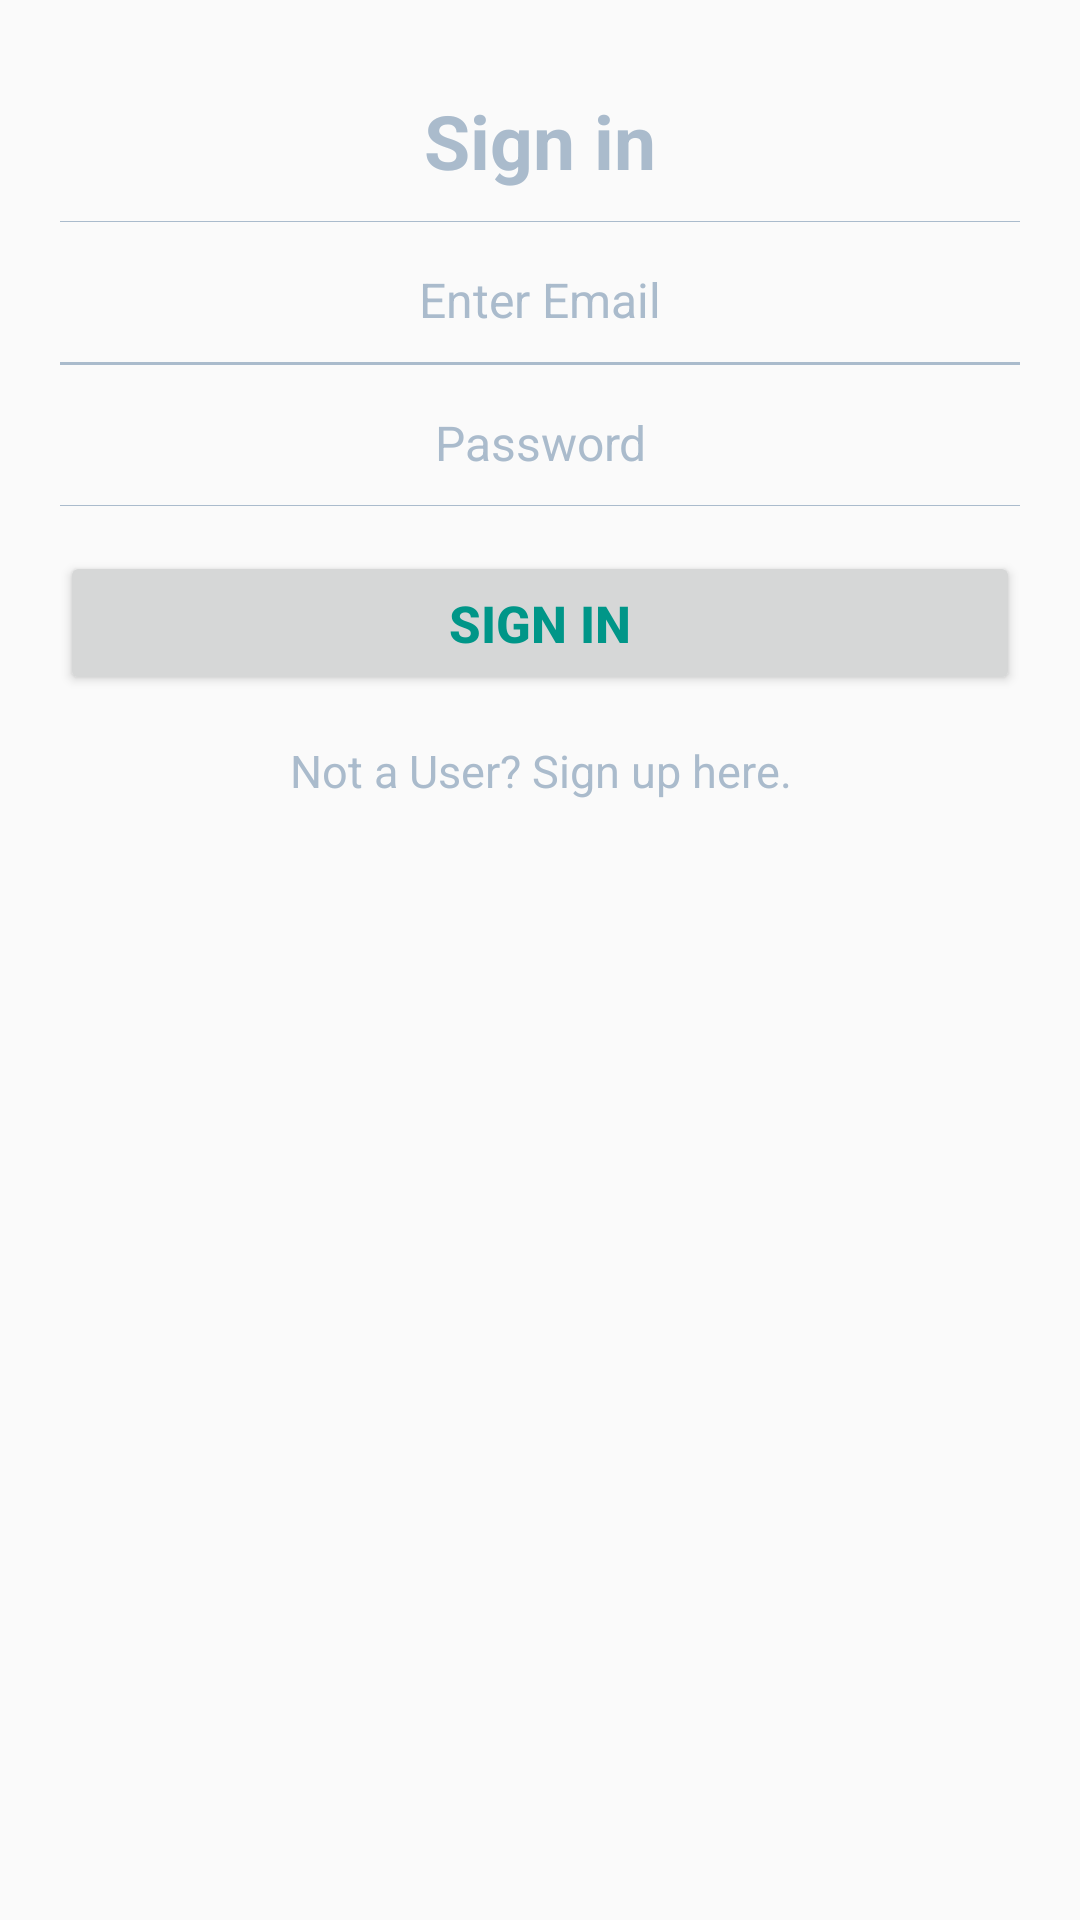

Reconstruct the res/layout file that produces this screen, plus the resources it refers to.
<!-- AndroidManifest.xml: application theme AppTheme -->
<!-- res/layout/activity_login.xml -->
<?xml version="1.0" encoding="utf-8"?>
<LinearLayout xmlns:android="http://schemas.android.com/apk/res/android"
    android:layout_width="fill_parent"
    android:layout_height="fill_parent"
    android:orientation="vertical"
    android:padding="20dp" >

    <TextView
        android:layout_width="fill_parent"
        android:layout_height="wrap_content"
        android:gravity="center"
        android:padding="10dp"
        android:text="Sign in"
        android:textAlignment="center"
        android:textColor="@color/white_greyish"
        android:textSize="25sp"
        android:textStyle="bold" />

    <View
        android:layout_width="fill_parent"
        android:layout_height="1px"
        android:background="@color/white_greyish" />

    <EditText
        android:id="@+id/signinUserEmailId"
        android:layout_width="fill_parent"
        android:layout_height="wrap_content"
        android:layout_marginTop="5dp"
        android:textAlignment="center"
        android:background="@android:color/transparent"
        android:drawableLeft="@drawable/ic_account_box_black_24dp"
        android:drawablePadding="8dp"
        android:gravity="center_vertical"
        android:hint="Enter Email"
        android:inputType="textEmailAddress"
        android:padding="10dp"
        android:singleLine="true"
        android:textColor="@color/white"
        android:textColorHint="@color/white"
        android:textSize="16sp" />

    <View
        android:layout_width="fill_parent"
        android:layout_height="1px"
        android:background="@color/white_greyish" />

    <View
        android:layout_width="fill_parent"
        android:layout_height="1px"
        android:background="@color/white_greyish" />

    <View
        android:layout_width="fill_parent"
        android:layout_height="1px"
        android:background="@color/white_greyish" />

    <EditText
        android:id="@+id/signinPassword"
        android:layout_width="fill_parent"
        android:layout_height="wrap_content"
        android:textAlignment="center"
        android:layout_marginTop="5dp"
        android:background="@android:color/transparent"
        android:drawableLeft="@drawable/ic_star_rate_black_18dp"
        android:drawablePadding="8dp"
        android:gravity="center_vertical"
        android:hint="Password"
        android:inputType="textPassword"
        android:padding="10dp"
        android:singleLine="true"
        android:textColor="@color/white"
        android:textColorHint="@color/white"
        android:textSize="16sp" />

    <View
        android:layout_width="fill_parent"
        android:layout_height="1px"
        android:background="@color/white_greyish" />

    <Button
        android:id="@+id/signInBtn"
        android:layout_width="fill_parent"
        android:layout_height="wrap_content"
        android:layout_marginTop="15dp"
        android:padding="3dp"
        android:text="Sign in"
        android:textAlignment="center"
        android:textColor="@color/background_color"
        android:textSize="17sp"
        android:textStyle="bold" />

    <TextView
        android:id="@+id/not_user"
        android:layout_width="wrap_content"
        android:layout_height="wrap_content"
        android:layout_gravity="center_horizontal"
        android:layout_marginTop="5dp"
        android:gravity="center"
        android:padding="10dp"
        android:text="Not a User? Sign up here."
        android:textAlignment="center"
        android:textColor="@color/white_greyish"
        android:textSize="15sp" />

</LinearLayout>
<!-- resources referenced by this layout -->
<resources>
  <color name="background_color">#009688</color>
  <color name="white">#abc</color>
  <color name="white_greyish">#abc</color>
  <style name="AppTheme" parent="Theme.AppCompat.Light.DarkActionBar">
          
          <item name="colorPrimary">@color/colorPrimary</item>
          <item name="colorPrimaryDark">@color/colorPrimaryDark</item>
          <item name="colorAccent">@color/colorAccent</item>
      </style>
  <color name="colorPrimary">#607D8B</color>
  <color name="colorPrimaryDark">#455A64</color>
  <color name="colorAccent">#7C4DFF</color>
</resources>
